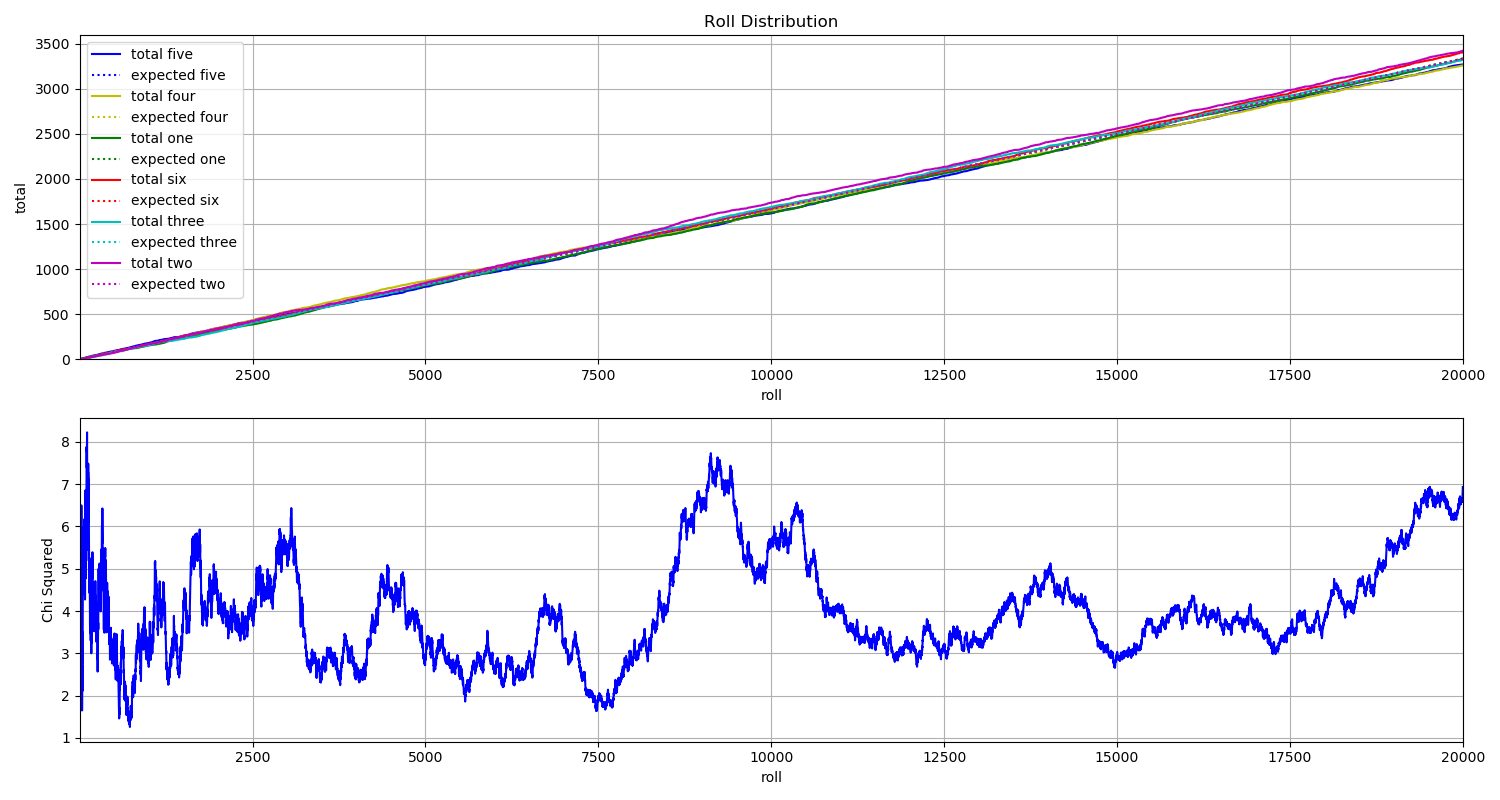

Data behind this chart, as committed beside it:
File, five, four, one, six, three, two
A_000000.jpg, 1, 0, 0, 0, 0, 0
A_000001.jpg, 0, 0, 1, 0, 0, 0
A_000002.jpg, 0, 1, 0, 0, 0, 0
A_000003.jpg, 1, 0, 0, 0, 0, 0
A_000004.jpg, 0, 0, 1, 0, 0, 0
A_000005.jpg, 0, 0, 0, 0, 1, 0
A_000006.jpg, 0, 0, 0, 0, 0, 1
A_000007.jpg, 1, 0, 0, 0, 0, 0
A_000008.jpg, 0, 0, 0, 0, 0, 1
A_000009.jpg, 1, 0, 0, 0, 0, 0
A_000010.jpg, 0, 0, 0, 1, 0, 0
A_000011.jpg, 0, 0, 0, 0, 0, 1
A_000012.jpg, 0, 0, 0, 1, 0, 0
A_000013.jpg, 0, 1, 0, 0, 0, 0
A_000014.jpg, 0, 0, 1, 0, 0, 0
A_000015.jpg, 0, 0, 1, 0, 0, 0
A_000016.jpg, 0, 0, 0, 0, 0, 1
A_000017.jpg, 0, 0, 0, 0, 1, 0
A_000018.jpg, 0, 0, 0, 0, 0, 1
A_000019.jpg, 0, 0, 1, 0, 0, 0
A_000020.jpg, 0, 0, 1, 0, 0, 0
A_000021.jpg, 1, 0, 0, 0, 0, 0
A_000022.jpg, 0, 0, 1, 0, 0, 0
A_000023.jpg, 0, 0, 0, 0, 0, 1
A_000024.jpg, 0, 0, 0, 1, 0, 0
A_000025.jpg, 1, 0, 0, 0, 0, 0
A_000026.jpg, 0, 1, 0, 0, 0, 0
A_000027.jpg, 0, 0, 0, 1, 0, 0
A_000028.jpg, 0, 1, 0, 0, 0, 0
A_000029.jpg, 0, 0, 0, 0, 1, 0
A_000030.jpg, 1, 0, 0, 0, 0, 0
A_000031.jpg, 0, 0, 0, 1, 0, 0
A_000032.jpg, 0, 0, 0, 1, 0, 0
A_000033.jpg, 0, 0, 0, 0, 1, 0
A_000034.jpg, 0, 0, 0, 1, 0, 0
A_000035.jpg, 0, 0, 1, 0, 0, 0
A_000036.jpg, 1, 0, 0, 0, 0, 0
A_000037.jpg, 0, 0, 0, 0, 1, 0
A_000038.jpg, 0, 0, 1, 0, 0, 0
A_000039.jpg, 0, 0, 1, 0, 0, 0
A_000040.jpg, 0, 1, 0, 0, 0, 0
A_000041.jpg, 0, 0, 0, 1, 0, 0
A_000042.jpg, 0, 0, 0, 1, 0, 0
A_000043.jpg, 0, 0, 1, 0, 0, 0
A_000044.jpg, 0, 0, 1, 0, 0, 0
A_000045.jpg, 1, 0, 0, 0, 0, 0
A_000046.jpg, 1, 0, 0, 0, 0, 0
A_000047.jpg, 0, 0, 0, 0, 0, 1
A_000048.jpg, 0, 0, 1, 0, 0, 0
A_000049.jpg, 0, 1, 0, 0, 0, 0
A_000050.jpg, 0, 0, 0, 0, 0, 1
A_000051.jpg, 0, 0, 0, 0, 0, 1
A_000052.jpg, 0, 0, 1, 0, 0, 0
A_000053.jpg, 0, 1, 0, 0, 0, 0
A_000054.jpg, 0, 0, 0, 0, 0, 1
A_000055.jpg, 0, 0, 0, 0, 0, 1
A_000056.jpg, 0, 1, 0, 0, 0, 0
A_000057.jpg, 0, 1, 0, 0, 0, 0
A_000058.jpg, 0, 0, 1, 0, 0, 0
A_000059.jpg, 0, 0, 0, 0, 1, 0
... 19,940 more rows
